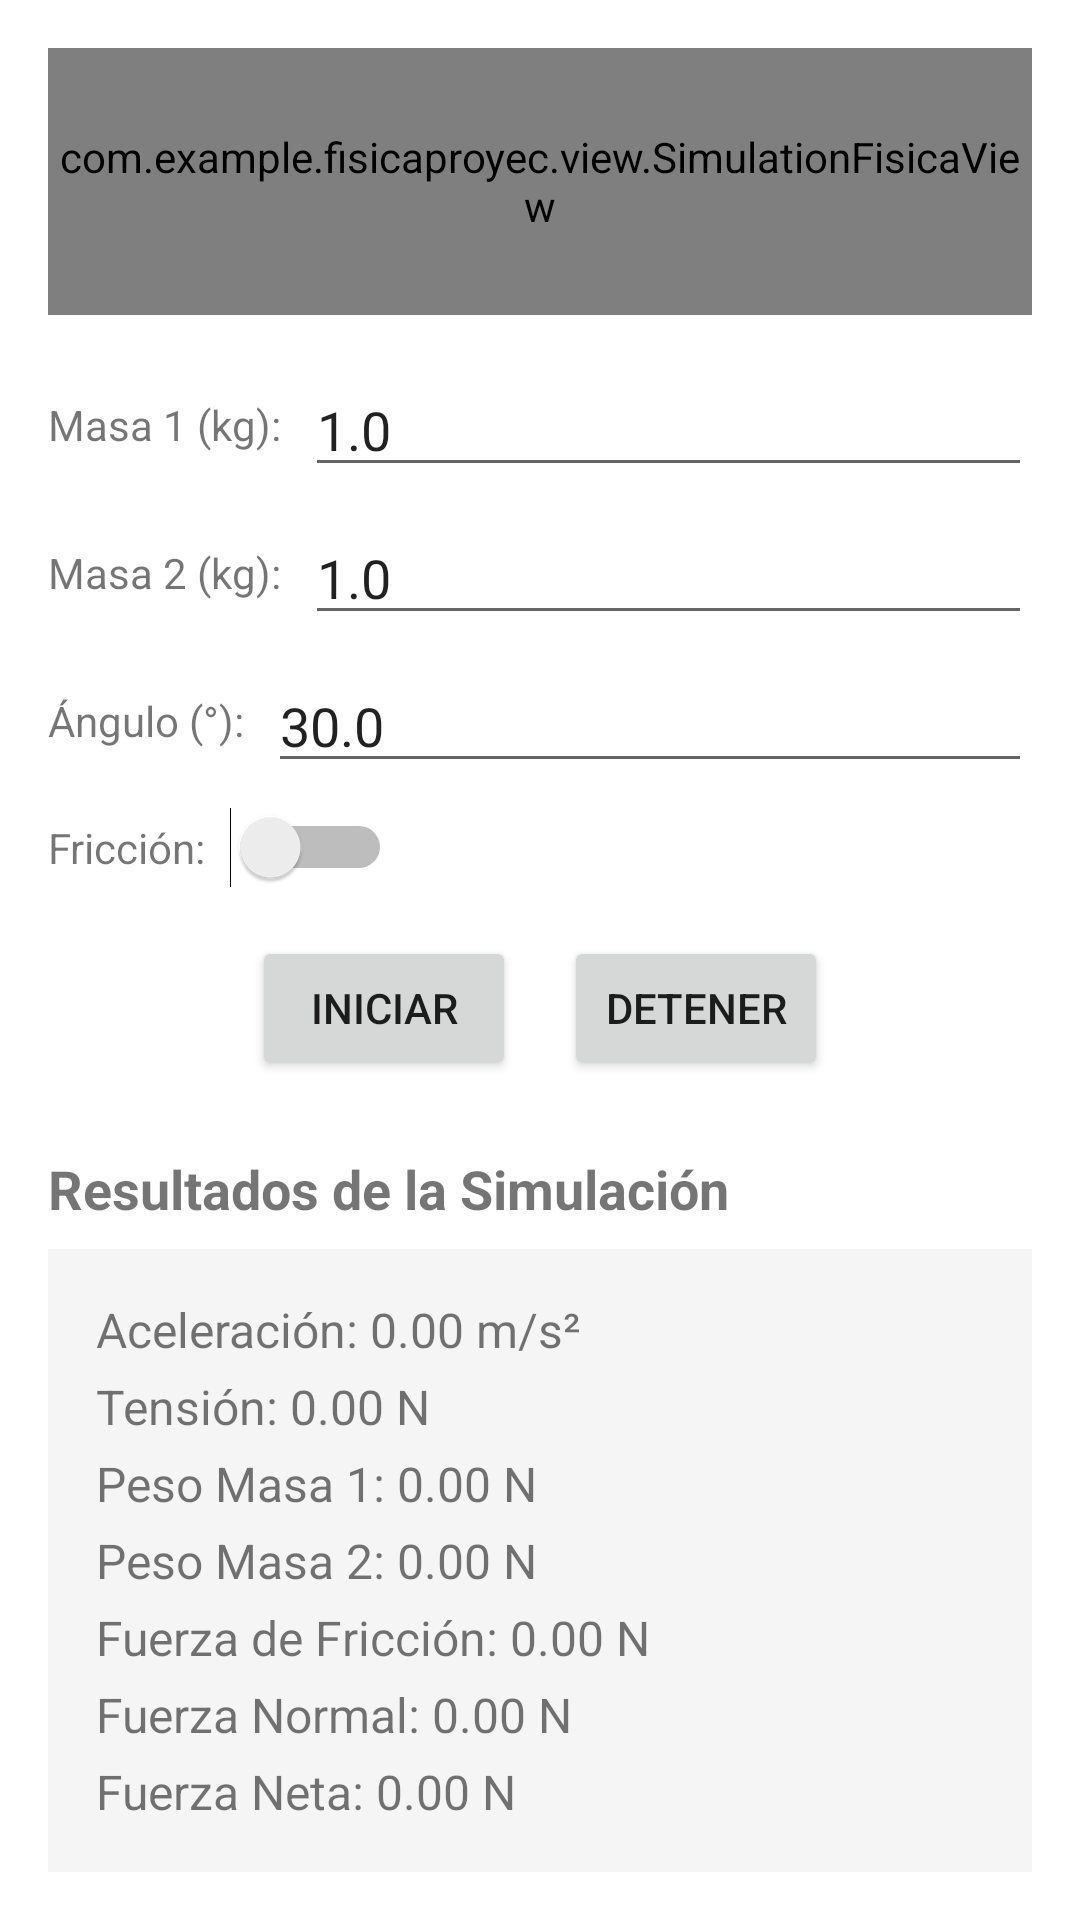

Layout XML and referenced resources for this Android screen:
<!-- AndroidManifest.xml: application theme Theme.FisicaProyec -->
<!-- res/layout/activity_main.xml -->
<?xml version="1.0" encoding="utf-8"?>
<LinearLayout xmlns:android="http://schemas.android.com/apk/res/android"
    android:layout_width="match_parent"
    android:layout_height="match_parent"
    android:orientation="vertical"
    android:padding="16dp">

    <com.example.fisicaproyec.view.SimulationFisicaView
        android:id="@+id/simulationView"
        android:layout_width="match_parent"
        android:layout_height="0dp"
        android:layout_weight="1" />

    <ScrollView
        android:layout_width="match_parent"
        android:layout_height="wrap_content"
        android:layout_marginTop="16dp">

        <LinearLayout
            android:layout_width="match_parent"
            android:layout_height="wrap_content"
            android:orientation="vertical">

            <LinearLayout
                android:layout_width="match_parent"
                android:layout_height="wrap_content"
                android:orientation="horizontal"
                android:gravity="center_vertical">

                <TextView
                    android:layout_width="wrap_content"
                    android:layout_height="wrap_content"
                    android:text="Masa 1 (kg):"
                    android:layout_marginEnd="8dp"/>

                <EditText
                    android:id="@+id/mass1EditText"
                    android:layout_width="0dp"
                    android:layout_height="wrap_content"
                    android:layout_weight="1"
                    android:inputType="numberDecimal"
                    android:text="1.0"/>
            </LinearLayout>

            <LinearLayout
                android:layout_width="match_parent"
                android:layout_height="wrap_content"
                android:orientation="horizontal"
                android:gravity="center_vertical"
                android:layout_marginTop="8dp">

                <TextView
                    android:layout_width="wrap_content"
                    android:layout_height="wrap_content"
                    android:text="Masa 2 (kg):"
                    android:layout_marginEnd="8dp"/>

                <EditText
                    android:id="@+id/mass2EditText"
                    android:layout_width="0dp"
                    android:layout_height="wrap_content"
                    android:layout_weight="1"
                    android:inputType="numberDecimal"
                    android:text="1.0"/>
            </LinearLayout>

            <LinearLayout
                android:id="@+id/angleContainer"
                android:layout_width="match_parent"
                android:layout_height="wrap_content"
                android:orientation="horizontal"
                android:gravity="center_vertical"
                android:layout_marginTop="8dp">

                <TextView
                    android:layout_width="wrap_content"
                    android:layout_height="wrap_content"
                    android:text="Ángulo (°):"
                    android:layout_marginEnd="8dp"/>

                <EditText
                    android:id="@+id/angleEditText"
                    android:layout_width="0dp"
                    android:layout_height="wrap_content"
                    android:layout_weight="1"
                    android:inputType="numberDecimal"
                    android:text="30.0"/>
            </LinearLayout>

            <LinearLayout
                android:layout_width="match_parent"
                android:layout_height="wrap_content"
                android:orientation="horizontal"
                android:gravity="center_vertical"
                android:layout_marginTop="8dp">

                <TextView
                    android:layout_width="wrap_content"
                    android:layout_height="wrap_content"
                    android:text="Fricción:"
                    android:layout_marginEnd="8dp"/>

                <Switch
                    android:id="@+id/frictionSwitch"
                    android:layout_width="wrap_content"
                    android:layout_height="wrap_content"/>
            </LinearLayout>

            <LinearLayout
                android:id="@+id/frictionCoefficientContainer"
                android:layout_width="match_parent"
                android:layout_height="wrap_content"
                android:orientation="horizontal"
                android:gravity="center_vertical"
                android:layout_marginTop="8dp"
                android:visibility="gone">

                <TextView
                    android:layout_width="wrap_content"
                    android:layout_height="wrap_content"
                    android:text="Coeficiente de fricción:"
                    android:layout_marginEnd="8dp"/>

                <EditText
                    android:id="@+id/frictionEditText"
                    android:layout_width="0dp"
                    android:layout_height="wrap_content"
                    android:layout_weight="1"
                    android:inputType="numberDecimal"
                    android:text="0.0"/>
            </LinearLayout>

            <LinearLayout
                android:layout_width="match_parent"
                android:layout_height="wrap_content"
                android:orientation="horizontal"
                android:gravity="center"
                android:layout_marginTop="16dp">

                <Button
                    android:id="@+id/startButton"
                    android:layout_width="wrap_content"
                    android:layout_height="wrap_content"
                    android:text="Iniciar"
                    android:layout_marginEnd="8dp" />

                <Button
                    android:id="@+id/stopButton"
                    android:layout_width="wrap_content"
                    android:layout_height="wrap_content"
                    android:text="Detener"
                    android:layout_marginStart="8dp" />

            </LinearLayout>

            <TextView
                android:layout_width="wrap_content"
                android:layout_height="wrap_content"
                android:text="Resultados de la Simulación"
                android:textStyle="bold"
                android:textSize="18sp"
                android:layout_marginTop="24dp"
                android:layout_marginBottom="8dp"/>

            <LinearLayout
                android:layout_width="match_parent"
                android:layout_height="wrap_content"
                android:orientation="vertical"
                android:background="#F5F5F5"
                android:padding="16dp">

                <TextView
                    android:id="@+id/accelerationResult"
                    android:layout_width="match_parent"
                    android:layout_height="wrap_content"
                    android:text="Aceleración: 0.00 m/s²"
                    android:textSize="16sp"/>

                <TextView
                    android:id="@+id/tensionResult"
                    android:layout_width="match_parent"
                    android:layout_height="wrap_content"
                    android:text="Tensión: 0.00 N"
                    android:textSize="16sp"
                    android:layout_marginTop="4dp"/>

                <TextView
                    android:id="@+id/weight1Result"
                    android:layout_width="match_parent"
                    android:layout_height="wrap_content"
                    android:text="Peso Masa 1: 0.00 N"
                    android:textSize="16sp"
                    android:layout_marginTop="4dp"/>

                <TextView
                    android:id="@+id/weight2Result"
                    android:layout_width="match_parent"
                    android:layout_height="wrap_content"
                    android:text="Peso Masa 2: 0.00 N"
                    android:textSize="16sp"
                    android:layout_marginTop="4dp"/>

                <TextView
                    android:id="@+id/frictionResult"
                    android:layout_width="match_parent"
                    android:layout_height="wrap_content"
                    android:text="Fuerza de Fricción: 0.00 N"
                    android:textSize="16sp"
                    android:layout_marginTop="4dp"/>

                <TextView
                    android:id="@+id/normalForceResult"
                    android:layout_width="match_parent"
                    android:layout_height="wrap_content"
                    android:text="Fuerza Normal: 0.00 N"
                    android:textSize="16sp"
                    android:layout_marginTop="4dp"/>

                <TextView
                    android:id="@+id/netForceResult"
                    android:layout_width="match_parent"
                    android:layout_height="wrap_content"
                    android:text="Fuerza Neta: 0.00 N"
                    android:textSize="16sp"
                    android:layout_marginTop="4dp"/>
            </LinearLayout>

        </LinearLayout>
    </ScrollView>

</LinearLayout>
<!-- resources referenced by this layout -->
<resources>
  <style name="Theme.FisicaProyec" parent="Theme.MaterialComponents.DayNight.DarkActionBar">
          <item name="colorPrimary">@color/purple_500</item>
          <item name="colorPrimaryVariant">@color/purple_700</item>
          <item name="colorOnPrimary">@color/white</item>
          <item name="colorSecondary">@color/teal_200</item>
          <item name="colorSecondaryVariant">@color/teal_700</item>
          <item name="colorOnSecondary">@color/black</item>
          <item name="android:statusBarColor">?attr/colorPrimaryVariant</item>
      </style>
  <!-- not gathered from this repository: default colours our renderer supplied (Android Studio template values) -->
  <color name="purple_500">#FF6200EE</color>
  <color name="purple_700">#FF3700B3</color>
  <color name="teal_200">#FF03DAC5</color>
  <color name="teal_700">#FF018786</color>
  <color name="black">#FF000000</color>
  <color name="white">#FFFFFFFF</color>
</resources>
